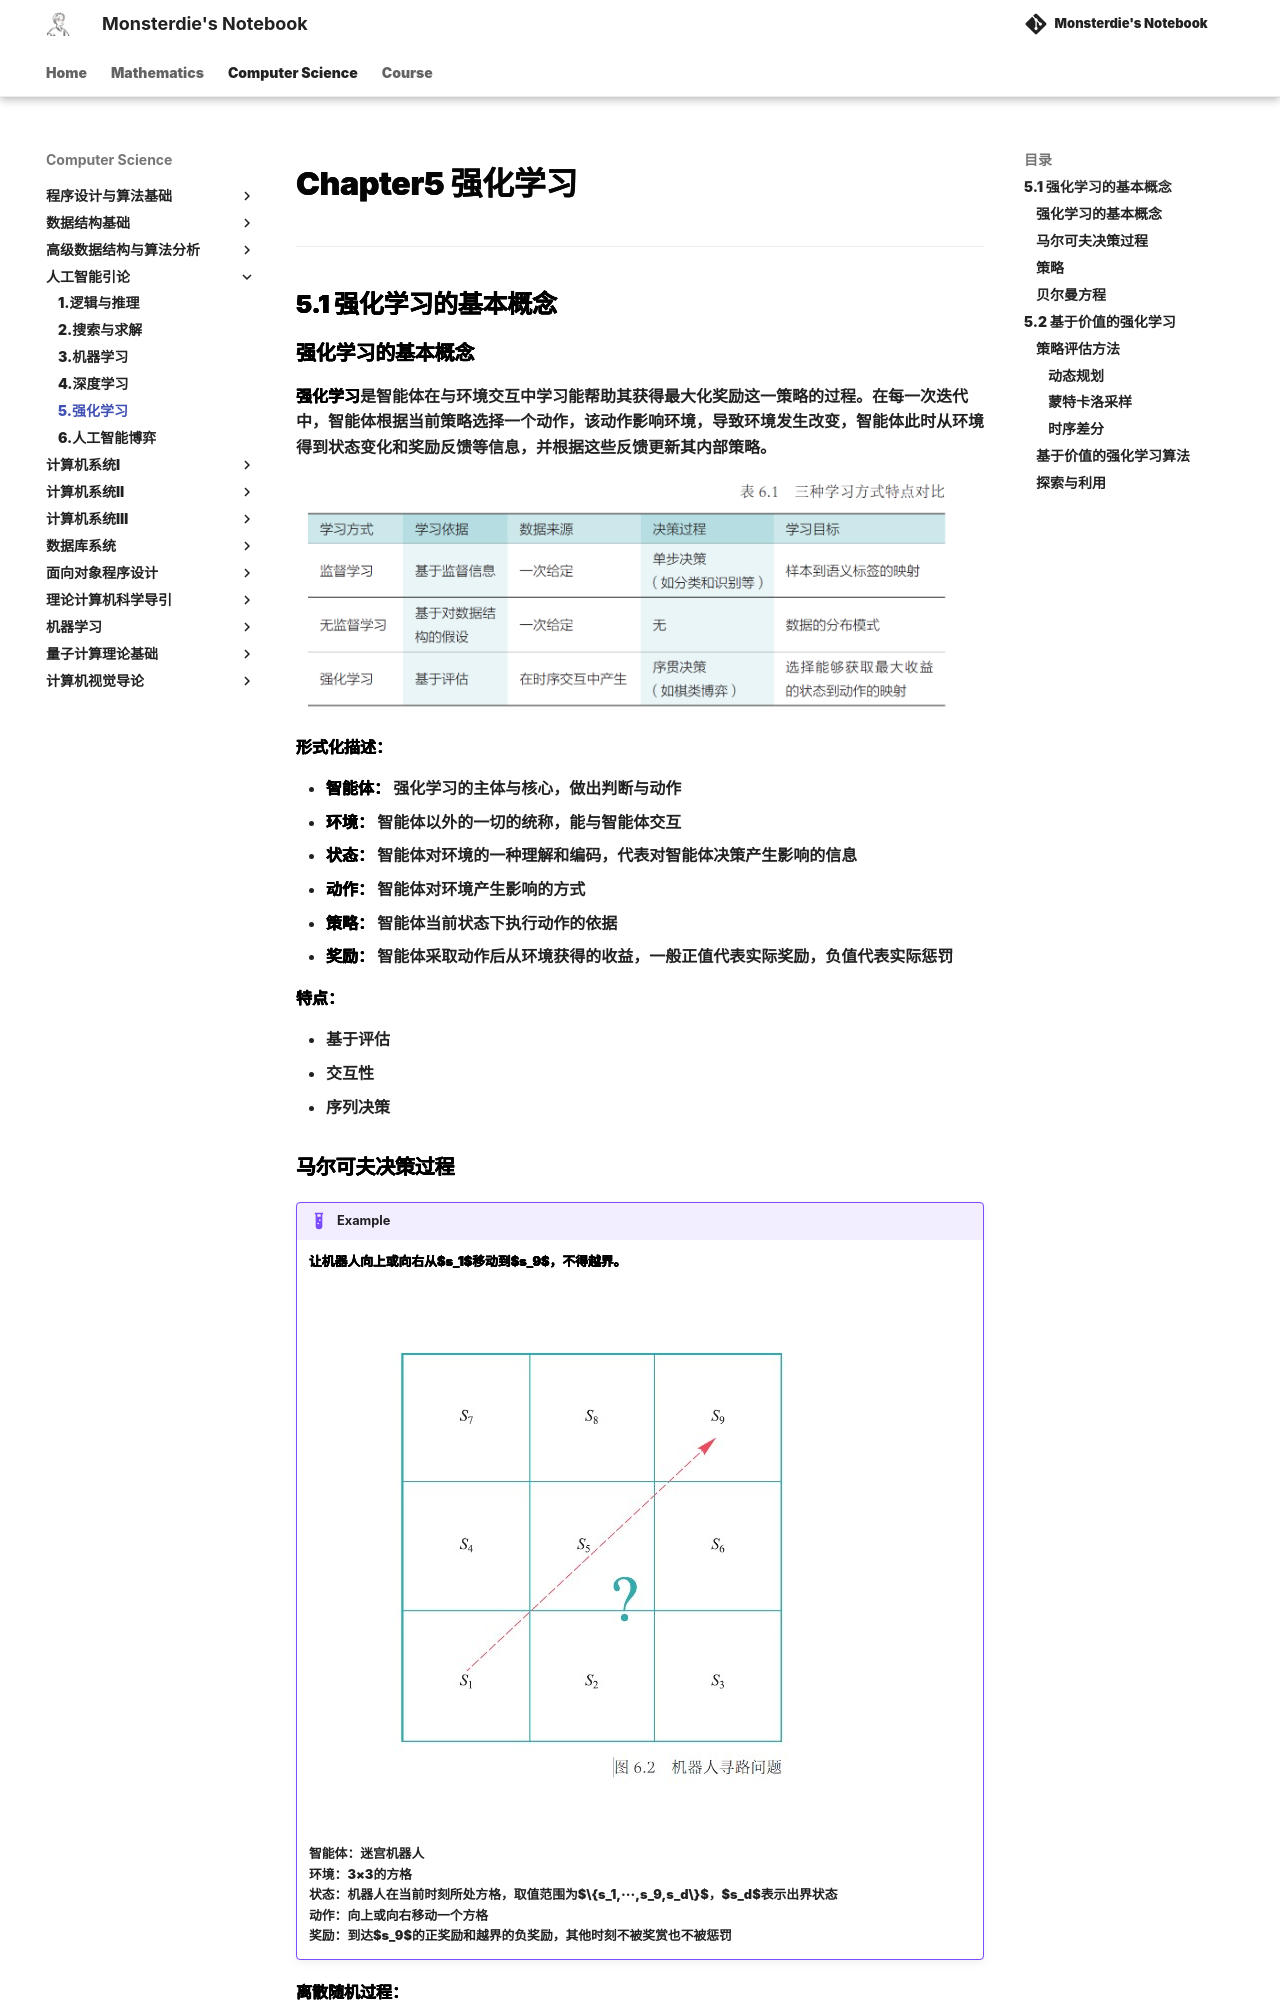

repository: monsterdie12138/Notebook · page: Computer Science/AID/Chapter5/index.html · generator: mkdocs

---
comments: true
---

<span style="font-family: 'Times New Roman';">

# Chapter5 强化学习

***

## 5.1 强化学习的基本概念

### 强化学习的基本概念

**强化学习**是智能体在与环境交互中学习能帮助其获得最大化奖励这一策略的过程。在每一次迭代中，智能体根据当前策略选择一个动作，该动作影响环境，导致环境发生改变，智能体此时从环境得到状态变化和奖励反馈等信息，并根据这些反馈更新其内部策略。

![alt text](image/5.7.png)

**形式化描述：**

* **智能体：** 强化学习的主体与核心，做出判断与动作
* **环境：** 智能体以外的一切的统称，能与智能体交互
* **状态：** 智能体对环境的一种理解和编码，代表对智能体决策产生影响的信息
* **动作：** 智能体对环境产生影响的方式
* **策略：** 智能体当前状态下执行动作的依据
* **奖励：** 智能体采取动作后从环境获得的收益，一般正值代表实际奖励，负值代表实际惩罚

**特点：**

* 基于评估
* 交互性
* 序列决策
